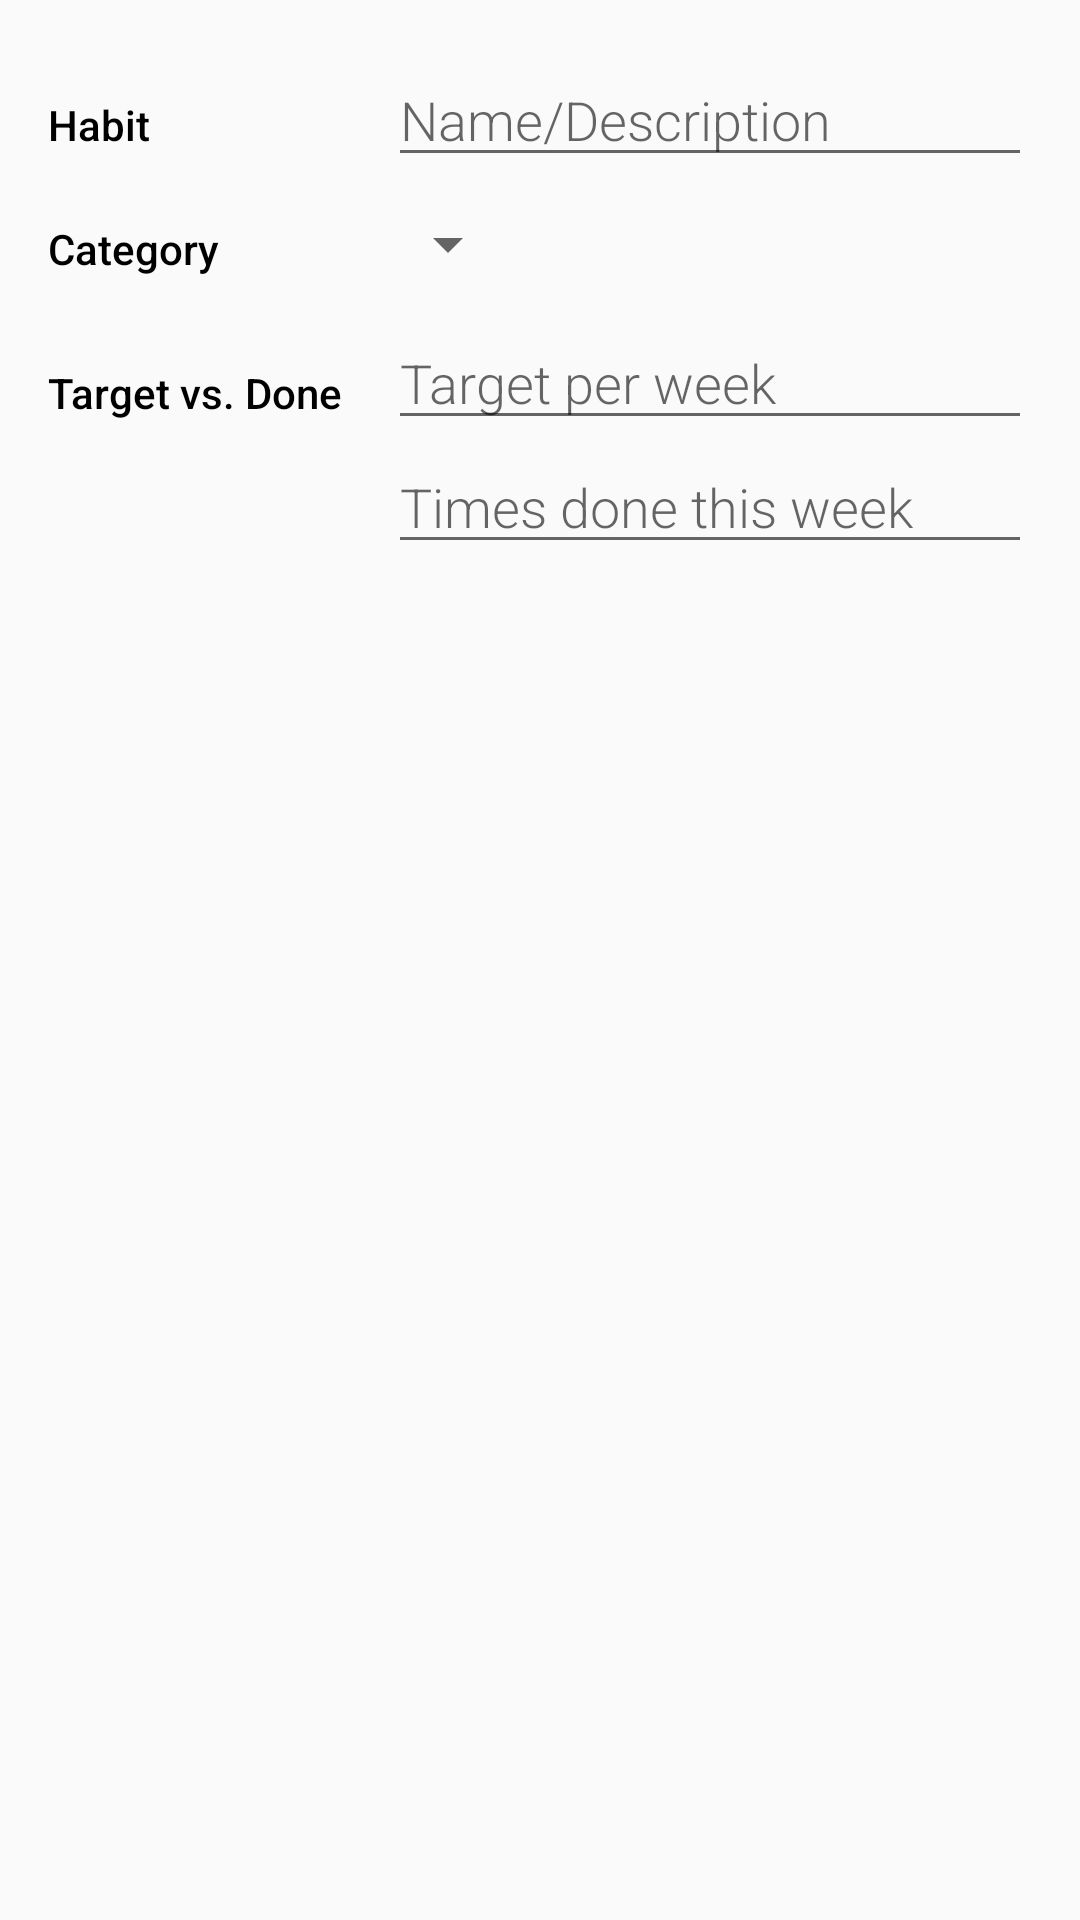

The Android layout XML behind this screen, and the referenced resources:
<!-- AndroidManifest.xml: activity theme AppTheme -->
<!-- res/layout/activity_add_habit.xml -->
<?xml version="1.0" encoding="utf-8"?>
<LinearLayout xmlns:android="http://schemas.android.com/apk/res/android"
    android:layout_width="match_parent"
    android:layout_height="match_parent"
    android:orientation="vertical"
    android:padding="16dp">

    
    <LinearLayout
        android:id="@+id/container_measurement"
        android:layout_width="match_parent"
        android:layout_height="wrap_content"
        android:orientation="horizontal">

        
        <TextView
            android:text="@string/category_name"
            style="@style/MainStyle" />

        
        <RelativeLayout
            android:layout_height="wrap_content"
            android:layout_width="0dp"
            android:layout_weight="2"
            android:paddingLeft="4dp">

            <EditText
                android:id="@+id/edit_name"
                android:hint="@string/hint_habit_name"
                android:inputType="text"
                style="@style/AddHabitStyle" />

        </RelativeLayout>
    </LinearLayout>

    
    <LinearLayout
        android:id="@+id/container_gender"
        android:layout_width="match_parent"
        android:layout_height="wrap_content"
        android:orientation="horizontal">

        
        <TextView
            android:text="@string/category_category"
            style="@style/MainStyle" />

        
        <LinearLayout
            android:layout_height="wrap_content"
            android:layout_width="0dp"
            android:layout_weight="2"
            android:orientation="vertical">

            
            <Spinner
                android:id="@+id/spinner_category"
                android:layout_height="48dp"
                android:layout_width="wrap_content"
                android:paddingRight="16dp"
                android:spinnerMode="dropdown"/>
        </LinearLayout>
    </LinearLayout>

    
    <LinearLayout
        android:layout_width="match_parent"
        android:layout_height="wrap_content"
        android:orientation="horizontal">

        
        <TextView
            android:text="@string/category_target_vs_done"
            style="@style/MainStyle" />

        
        <LinearLayout
            android:layout_height="wrap_content"
            android:layout_width="0dp"
            android:layout_weight="2"
            android:paddingLeft="4dp"
            android:orientation="vertical">

            
            <EditText
                android:id="@+id/edit_target"
                android:hint="@string/hint_target"
                android:inputType="number"
                style="@style/AddHabitStyle" />

            
            <EditText
                android:id="@+id/edit_done"
                android:hint="@string/hint_done"
                android:inputType="number"
                style="@style/AddHabitStyle" />
        </LinearLayout>
    </LinearLayout>

</LinearLayout>
<!-- resources referenced by this layout -->
<resources>
  <string name="category_category">Category</string>
  <string name="category_name">Habit</string>
  <string name="category_target_vs_done">Target vs. Done</string>
  <string name="hint_done">Times done this week</string>
  <string name="hint_habit_name">Name/Description</string>
  <string name="hint_target">Target per week</string>
  <style name="AddHabitStyle">
          <item name="android:layout_height">wrap_content</item>
          <item name="android:layout_width">match_parent</item>
          <item name="android:fontFamily">sans-serif-light</item>
          <item name="android:textAppearance">?android:textAppearanceMedium</item>
      </style>
  <style name="MainStyle">
          <item name="android:layout_height">wrap_content</item>
          <item name="android:layout_width">0dp</item>
          <item name="android:layout_weight">1</item>
          <item name="android:paddingTop">16dp</item>
          <item name="android:textColor">@color/colorAccent</item>
          <item name="android:fontFamily">sans-serif-medium</item>
          <item name="android:textAppearance">?android:textAppearanceSmall</item>
      </style>
  <style name="AppTheme" parent="Theme.AppCompat.Light.DarkActionBar">
          <item name="colorPrimary">@color/colorPrimary</item>
          <item name="colorPrimaryDark">@color/colorPrimaryDark</item>
          <item name="colorAccent">@color/colorAccent</item>
      </style>
  <color name="colorAccent">#000000</color>
  <color name="colorPrimary">#2D3640</color>
  <color name="colorPrimaryDark">#394450</color>
</resources>
